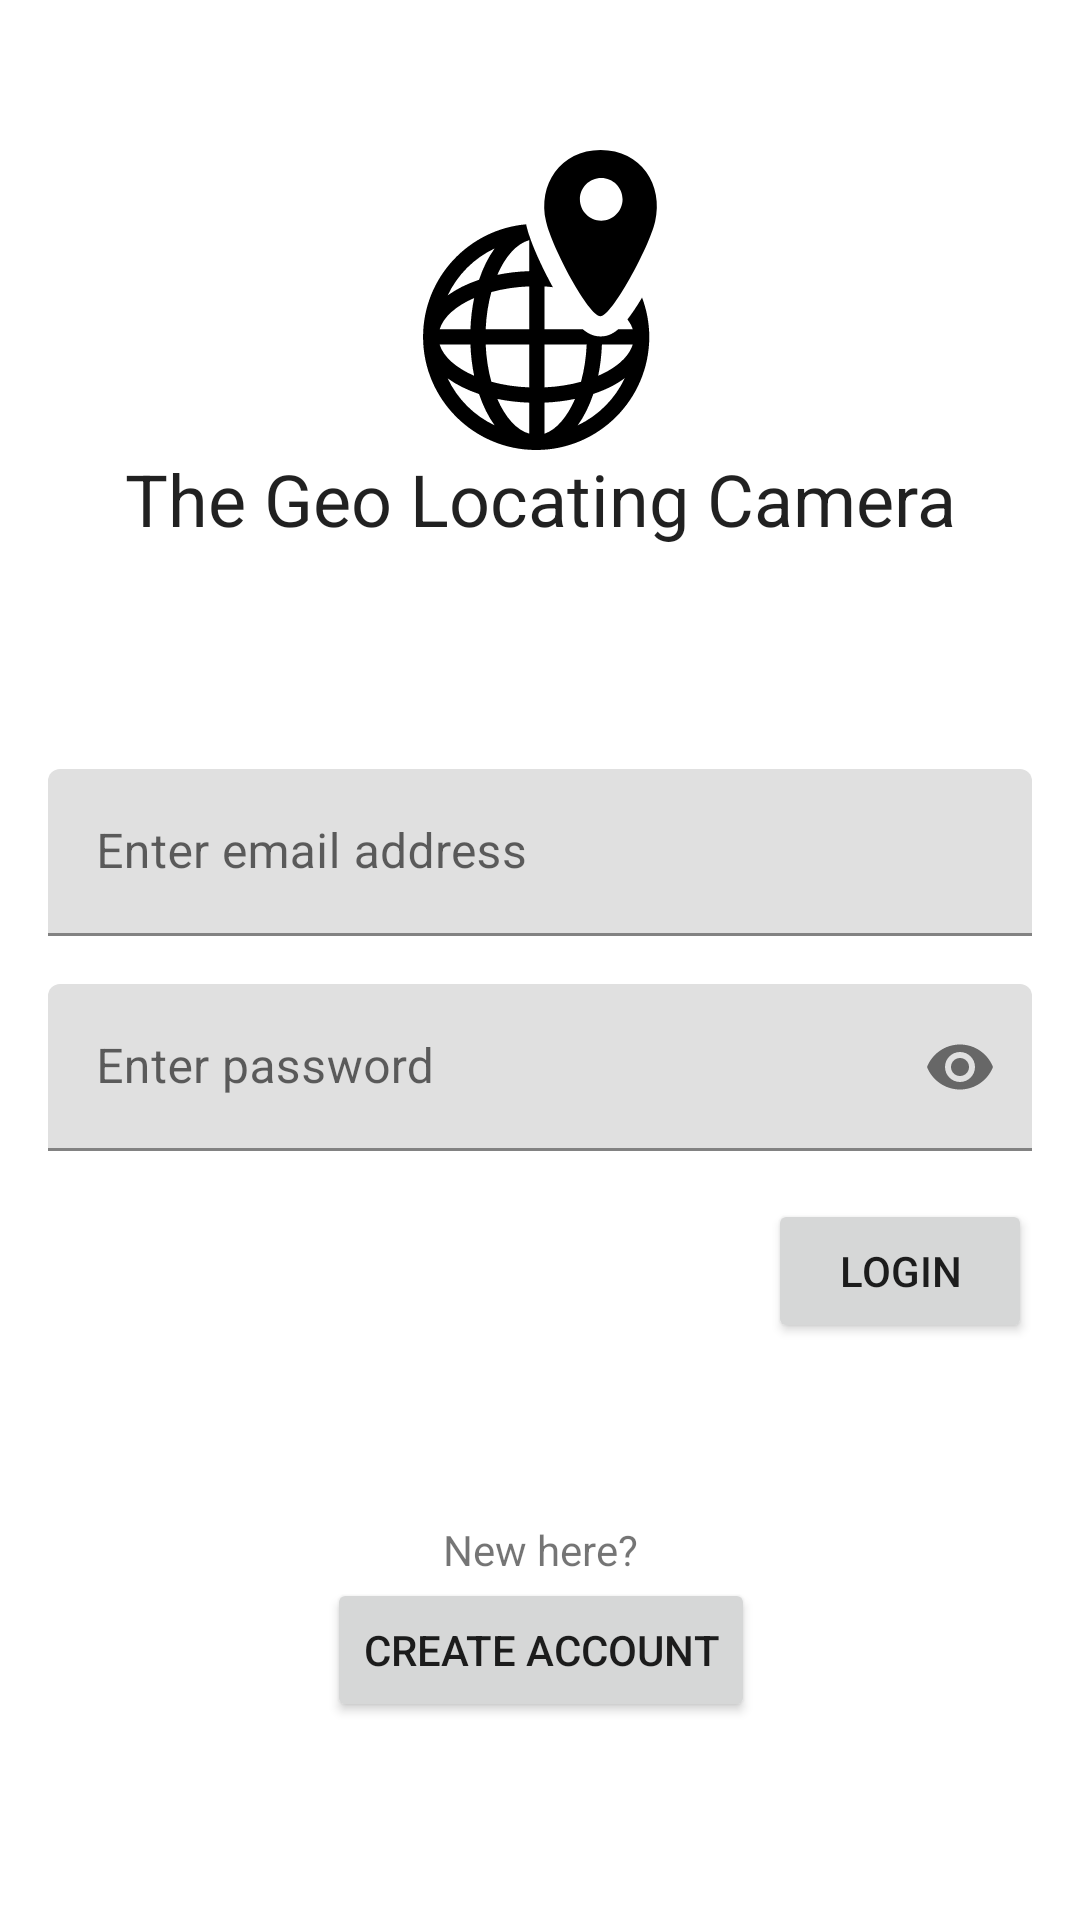

Layout XML and referenced resources for this Android screen:
<!-- AndroidManifest.xml: application theme Theme.GeoLocatingCamera -->
<!-- res/layout/login_fragment.xml -->
<?xml version="1.0" encoding="utf-8"?>
<androidx.constraintlayout.widget.ConstraintLayout xmlns:android="http://schemas.android.com/apk/res/android"
    xmlns:app="http://schemas.android.com/apk/res-auto"
    xmlns:tools="http://schemas.android.com/tools"
    android:layout_width="match_parent"
    android:layout_height="match_parent"
    android:paddingTop="50dp"
    android:paddingBottom="50dp"
    tools:context=".login.LoginFragment">

    <ImageView
        android:id="@+id/app_logo"
        android:layout_width="100dp"
        android:layout_height="100dp"
        android:src="@drawable/ic_geo_locating_camera_logo"
        app:layout_constraintEnd_toEndOf="parent"
        app:layout_constraintStart_toStartOf="parent"
        app:layout_constraintTop_toTopOf="parent" />

    <TextView
        android:id="@+id/app_name"
        android:layout_width="wrap_content"
        android:layout_height="wrap_content"
        style="@style/TextAppearance.AppCompat.Headline"
        android:text="@string/app_name"
        app:layout_constraintEnd_toEndOf="@id/app_logo"
        app:layout_constraintStart_toStartOf="@id/app_logo"
        app:layout_constraintTop_toBottomOf="@id/app_logo" />

    <com.google.android.material.textfield.TextInputLayout
        android:id="@+id/email_text_field"
        android:layout_width="match_parent"
        android:layout_height="wrap_content"
        android:layout_margin="@dimen/edit_txt_margin"
        android:hint="@string/email_hint"
        app:layout_constraintEnd_toEndOf="parent"
        app:layout_constraintStart_toStartOf="parent"
        app:layout_constraintTop_toTopOf="parent"
        app:layout_constraintBottom_toTopOf="@id/password_text_field"
        app:layout_constraintVertical_chainStyle="packed"
        app:startIconDrawable="@drawable/ic_email">

        <com.google.android.material.textfield.TextInputEditText
            android:id="@+id/email_edit_txt"
            android:layout_width="match_parent"
            android:layout_height="wrap_content"
            android:inputType="textEmailAddress" />
    </com.google.android.material.textfield.TextInputLayout>

    <com.google.android.material.textfield.TextInputLayout
        android:id="@+id/password_text_field"
        android:layout_width="match_parent"
        android:layout_height="wrap_content"
        android:layout_marginStart="@dimen/edit_txt_margin"
        android:layout_marginEnd="@dimen/edit_txt_margin"
        android:layout_marginBottom="@dimen/edit_txt_margin"
        android:hint="@string/password_hint"
        app:startIconDrawable="@drawable/ic_key"
        app:endIconMode="password_toggle"
        app:layout_constraintEnd_toEndOf="parent"
        app:layout_constraintStart_toStartOf="parent"
        app:layout_constraintTop_toBottomOf="@id/email_text_field"
        app:layout_constraintBottom_toBottomOf="parent">

        <com.google.android.material.textfield.TextInputEditText
            android:id="@+id/password_edit_txt"
            android:layout_width="match_parent"
            android:layout_height="wrap_content"
            android:inputType="textPassword" />
    </com.google.android.material.textfield.TextInputLayout>

    <Button
        android:id="@+id/login_btn"
        android:layout_width="wrap_content"
        android:layout_height="wrap_content"
        android:layout_margin="@dimen/edit_txt_margin"
        android:text="login"
        app:layout_constraintEnd_toEndOf="parent"
        app:layout_constraintTop_toBottomOf="@id/password_text_field" />

    <TextView
        android:id="@+id/sign_up_txt"
        android:layout_width="wrap_content"
        android:layout_height="wrap_content"
        android:text="New here?"
        app:layout_constraintBottom_toTopOf="@+id/create_acc_btn"
        app:layout_constraintEnd_toEndOf="@id/app_name"
        app:layout_constraintStart_toStartOf="@id/app_name" />

    <Button
        android:id="@+id/create_acc_btn"
        android:layout_width="wrap_content"
        android:layout_height="wrap_content"
        android:layout_margin="@dimen/edit_txt_margin"
        android:text="create account"
        app:layout_constraintBottom_toBottomOf="parent"
        app:layout_constraintEnd_toEndOf="@+id/app_name"
        app:layout_constraintStart_toStartOf="@+id/app_name" />

    <ProgressBar
        android:id="@+id/progressBar"
        android:visibility="gone"
        style="?android:attr/progressBarStyle"
        android:layout_width="wrap_content"
        android:layout_height="wrap_content"
        app:layout_constraintBottom_toBottomOf="parent"
        app:layout_constraintEnd_toEndOf="parent"
        app:layout_constraintStart_toStartOf="parent"
        app:layout_constraintTop_toTopOf="parent" />


</androidx.constraintlayout.widget.ConstraintLayout>
<!-- resources referenced by this layout -->
<resources>
  <dimen name="edit_txt_margin">16dp</dimen>
  <!-- drawable ic_geo_locating_camera_logo: vector/xml drawable (drawable, 2712 chars, omitted) -->
  <string name="app_name">The Geo Locating Camera</string>
  <string name="email_hint">Enter email address</string>
  <string name="password_hint">Enter password</string>
  <style name="Theme.GeoLocatingCamera" parent="Theme.MaterialComponents.DayNight.NoActionBar">
          
          <item name="colorPrimary">@color/purple_500</item>
          <item name="colorPrimaryVariant">@color/purple_700</item>
          <item name="colorOnPrimary">@color/white</item>
          
          <item name="colorSecondary">@color/teal_200</item>
          <item name="colorSecondaryVariant">@color/teal_700</item>
          <item name="colorOnSecondary">@color/black</item>
          
          <item name="android:statusBarColor" tools:targetApi="l">?attr/colorPrimaryVariant</item>
          
      </style>
  <color name="purple_500">#FF6200EE</color>
  <color name="purple_700">#FF3700B3</color>
  <color name="white">#FFFFFFFF</color>
  <color name="teal_200">#FF03DAC5</color>
  <color name="teal_700">#FF018786</color>
  <color name="black">#FF000000</color>
</resources>
